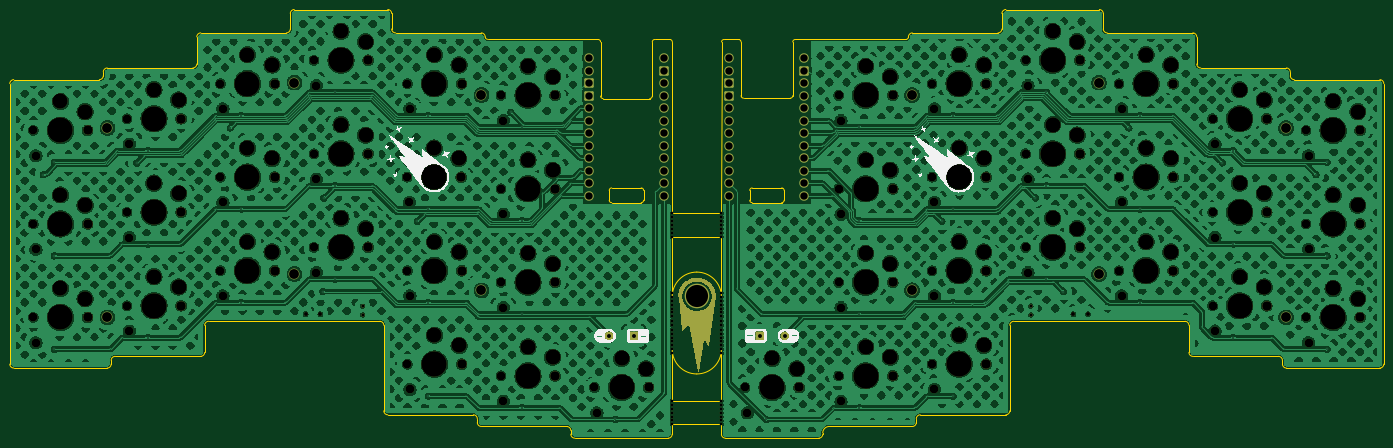
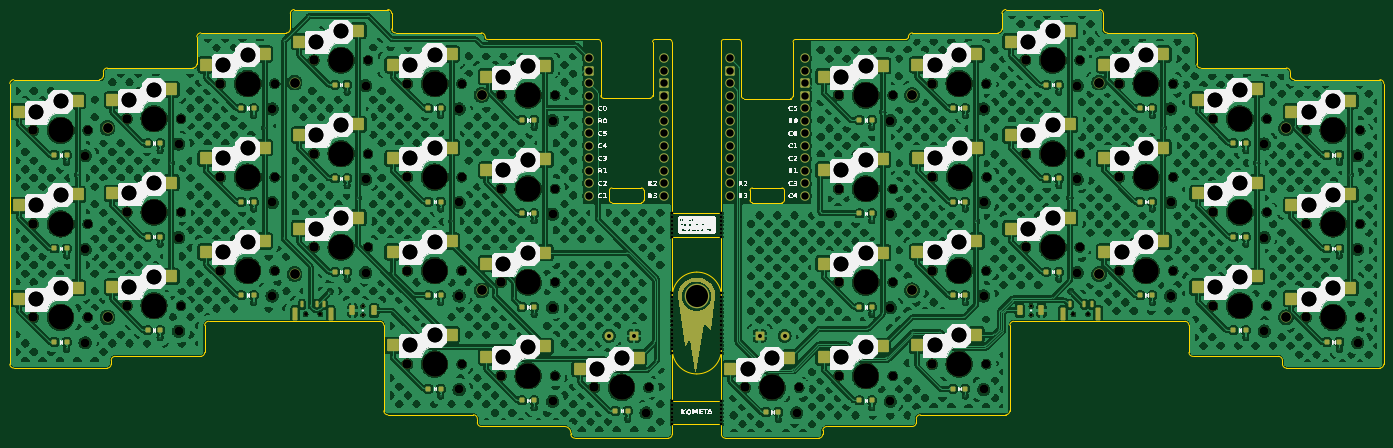
Circuit board: 12 layer files. Board 279.2 x 87.1 mm.
- bottom_copper: KOMETA-B_Cu.gbr (1827946 bytes)
- bottom_mask: KOMETA-B_Mask.gbr (30540 bytes)
- paste: KOMETA-B_Paste.gbr (20696 bytes)
- bottom_silk: KOMETA-B_Silkscreen.gbr (474828 bytes)
- outline: KOMETA-Edge_Cuts.gbr (9529 bytes)
- top_copper: KOMETA-F_Cu.gbr (1760696 bytes)
- top_mask: KOMETA-F_Mask.gbr (24057 bytes)
- paste: KOMETA-F_Paste.gbr (13406 bytes)
- top_silk: KOMETA-F_Silkscreen.gbr (81720 bytes)
- drill: KOMETA-NPTH-drl.gbr (12477 bytes)
- drill: KOMETA-NPTH.drl (5327 bytes)
- drill: KOMETA-PTH-drl.gbr (4097 bytes)

=== bottom_copper: KOMETA-B_Cu.gbr (1827946 bytes, source omitted) ===
=== bottom_mask: KOMETA-B_Mask.gbr (30540 bytes, source omitted) ===
=== paste: KOMETA-B_Paste.gbr (20696 bytes, source omitted) ===
=== bottom_silk: KOMETA-B_Silkscreen.gbr (474828 bytes, source omitted) ===
=== outline: KOMETA-Edge_Cuts.gbr (9529 bytes, source omitted) ===
=== top_copper: KOMETA-F_Cu.gbr (1760696 bytes, source omitted) ===
=== top_mask: KOMETA-F_Mask.gbr (24057 bytes, source omitted) ===
=== paste: KOMETA-F_Paste.gbr (13406 bytes, source omitted) ===
=== top_silk: KOMETA-F_Silkscreen.gbr (81720 bytes, source omitted) ===
=== drill: KOMETA-NPTH-drl.gbr (12477 bytes, source omitted) ===
=== drill: KOMETA-NPTH.drl ===
M48
; DRILL file {KiCad 9.0.4} date 2025-09-16T20:03:36+0300
; FORMAT={-:-/ absolute / metric / decimal}
; #@! TF.CreationDate,2025-09-16T20:03:36+03:00
; #@! TF.GenerationSoftware,Kicad,Pcbnew,9.0.4
; #@! TF.FileFunction,NonPlated,1,2,NPTH
FMAT,2
METRIC
; #@! TA.AperFunction,NonPlated,NPTH,ComponentDrill
T1C0.500
; #@! TA.AperFunction,NonPlated,NPTH,ComponentDrill
T2C0.700
; #@! TA.AperFunction,NonPlated,NPTH,ComponentDrill
T3C1.700
; #@! TA.AperFunction,NonPlated,NPTH,ComponentDrill
T4C1.702
; #@! TA.AperFunction,NonPlated,NPTH,ComponentDrill
T5C3.010
; #@! TA.AperFunction,NonPlated,NPTH,ComponentDrill
T6C5.050
%
G90
G05
T1
X202.3Y-148.824
X202.3Y-149.624
X202.3Y-150.424
X202.3Y-151.224
X202.3Y-152.024
X202.3Y-152.824
X202.3Y-153.624
X202.3Y-165.0
X202.3Y-165.8
X202.3Y-166.6
X202.3Y-167.4
X202.3Y-168.2
X202.3Y-169.0
X202.3Y-169.8
X202.3Y-170.7
X202.3Y-171.6
X202.3Y-172.5
X202.3Y-173.3
X202.3Y-174.1
X202.3Y-174.9
X202.3Y-175.7
X202.3Y-176.5
X202.3Y-177.3
X202.3Y-186.95
X202.3Y-187.75
X202.3Y-188.55
X202.3Y-189.35
X202.3Y-190.15
X202.3Y-190.95
X202.3Y-191.75
X212.3Y-148.824
X212.3Y-149.624
X212.3Y-150.424
X212.3Y-151.224
X212.3Y-152.024
X212.3Y-152.824
X212.3Y-153.624
X212.3Y-165.0
X212.3Y-165.8
X212.3Y-166.6
X212.3Y-167.4
X212.3Y-168.2
X212.3Y-169.0
X212.3Y-169.8
X212.3Y-170.7
X212.3Y-171.6
X212.3Y-172.5
X212.3Y-173.3
X212.3Y-174.1
X212.3Y-174.9
X212.3Y-175.7
X212.3Y-176.5
X212.3Y-177.3
X212.3Y-186.95
X212.3Y-187.75
X212.3Y-188.55
X212.3Y-189.35
X212.3Y-190.15
X212.3Y-190.95
X212.3Y-191.75
T2
X127.8Y-169.35
X130.8Y-169.35
X283.8Y-169.35
X286.8Y-169.35
T3
X73.0Y-137.15
X73.0Y-156.15
X73.0Y-175.15
X92.0Y-134.775
X92.0Y-153.775
X92.0Y-172.775
X111.0Y-127.65
X111.0Y-146.65
X111.0Y-165.65
X130.0Y-122.9
X130.0Y-141.9
X130.0Y-160.9
X148.92Y-146.65
X149.0Y-127.65
X149.0Y-165.65
X149.0Y-184.65
X168.0Y-130.025
X168.0Y-149.025
X168.0Y-168.025
X168.0Y-187.025
X187.0Y-189.4
X217.6Y-189.4
X236.6Y-130.025
X236.6Y-149.025
X236.6Y-168.025
X236.6Y-187.025
X255.6Y-127.65
X255.6Y-146.65
X255.6Y-165.65
X255.6Y-184.65
X274.6Y-122.9
X274.6Y-141.9
X274.6Y-160.9
X293.6Y-127.65
X293.6Y-146.65
X293.6Y-165.65
X312.6Y-134.775
X312.6Y-153.775
X312.6Y-172.775
X331.6Y-137.15
X331.6Y-156.15
X331.6Y-175.15
T4
X72.5Y-132.0
X72.5Y-151.0
X72.5Y-170.0
X83.5Y-132.0
X83.5Y-151.0
X83.5Y-170.0
X91.5Y-129.625
X91.5Y-148.625
X91.5Y-167.625
X102.5Y-129.625
X102.5Y-148.625
X102.5Y-167.625
X110.5Y-122.5
X110.5Y-141.5
X110.5Y-160.5
X121.5Y-122.5
X121.5Y-141.5
X121.5Y-160.5
X129.5Y-117.75
X129.5Y-136.75
X129.5Y-155.75
X140.5Y-117.75
X140.5Y-136.75
X140.5Y-155.75
X148.42Y-141.5
X148.5Y-122.5
X148.5Y-160.5
X148.5Y-179.5
X159.42Y-141.5
X159.5Y-122.5
X159.5Y-160.5
X159.5Y-179.5
X167.5Y-124.875
X167.5Y-143.875
X167.5Y-162.875
X167.5Y-181.875
X178.5Y-124.875
X178.5Y-143.875
X178.5Y-162.875
X178.5Y-181.875
X186.5Y-184.25
X197.5Y-184.25
X217.1Y-184.25
X228.1Y-184.25
X236.1Y-124.875
X236.1Y-143.875
X236.1Y-162.875
X236.1Y-181.875
X247.1Y-124.875
X247.1Y-143.875
X247.1Y-162.875
X247.1Y-181.875
X255.1Y-122.5
X255.1Y-141.5
X255.1Y-160.5
X255.1Y-179.5
X266.1Y-122.5
X266.1Y-141.5
X266.1Y-160.5
X266.1Y-179.5
X274.1Y-117.75
X274.1Y-136.75
X274.1Y-155.75
X285.1Y-117.75
X285.1Y-136.75
X285.1Y-155.75
X293.1Y-122.5
X293.1Y-141.5
X293.1Y-160.5
X304.1Y-122.5
X304.1Y-141.5
X304.1Y-160.5
X312.1Y-129.625
X312.1Y-148.625
X312.1Y-167.625
X323.1Y-129.625
X323.1Y-148.625
X323.1Y-167.625
X331.1Y-132.0
X331.1Y-151.0
X331.1Y-170.0
X342.1Y-132.0
X342.1Y-151.0
X342.1Y-170.0
T5
X78.0Y-126.1
X78.0Y-145.1
X78.0Y-164.1
X83.0Y-128.2
X83.0Y-147.2
X83.0Y-166.2
X97.0Y-123.725
X97.0Y-142.725
X97.0Y-161.725
X102.0Y-125.825
X102.0Y-144.825
X102.0Y-163.825
X116.0Y-116.6
X116.0Y-135.6
X116.0Y-154.6
X121.0Y-118.7
X121.0Y-137.7
X121.0Y-156.7
X135.0Y-111.85
X135.0Y-130.85
X135.0Y-149.85
X140.0Y-113.95
X140.0Y-132.95
X140.0Y-151.95
X153.92Y-135.6
X154.0Y-116.6
X154.0Y-154.6
X154.0Y-173.6
X158.92Y-137.7
X159.0Y-118.7
X159.0Y-156.7
X159.0Y-175.7
X173.0Y-118.975
X173.0Y-137.975
X173.0Y-156.975
X173.0Y-175.975
X178.0Y-121.075
X178.0Y-140.075
X178.0Y-159.075
X178.0Y-178.075
X192.0Y-178.35
X197.0Y-180.45
X222.6Y-178.35
X227.6Y-180.45
X241.6Y-118.975
X241.6Y-137.975
X241.6Y-156.975
X241.6Y-175.975
X246.6Y-121.075
X246.6Y-140.075
X246.6Y-159.075
X246.6Y-178.075
X260.6Y-116.6
X260.6Y-135.6
X260.6Y-154.6
X260.6Y-173.6
X265.6Y-118.7
X265.6Y-137.7
X265.6Y-156.7
X265.6Y-175.7
X279.6Y-111.85
X279.6Y-130.85
X279.6Y-149.85
X284.6Y-113.95
X284.6Y-132.95
X284.6Y-151.95
X298.6Y-116.6
X298.6Y-135.6
X298.6Y-154.6
X303.6Y-118.7
X303.6Y-137.7
X303.6Y-156.7
X317.6Y-123.725
X317.6Y-142.725
X317.6Y-161.725
X322.6Y-125.825
X322.6Y-144.825
X322.6Y-163.825
X336.6Y-126.1
X336.6Y-145.1
X336.6Y-164.1
X341.6Y-128.2
X341.6Y-147.2
X341.6Y-166.2
T6
X78.0Y-132.0
X78.0Y-151.0
X78.0Y-170.0
X97.0Y-129.625
X97.0Y-148.625
X97.0Y-167.625
X116.0Y-122.5
X116.0Y-141.5
X116.0Y-160.5
X135.0Y-117.75
X135.0Y-136.75
X135.0Y-155.75
X153.92Y-141.5
X154.0Y-122.5
X154.0Y-160.5
X154.0Y-179.5
X173.0Y-124.875
X173.0Y-143.875
X173.0Y-162.875
X173.0Y-181.875
X192.0Y-184.25
X222.6Y-184.25
X241.6Y-124.875
X241.6Y-143.875
X241.6Y-162.875
X241.6Y-181.875
X260.6Y-122.5
X260.6Y-141.5
X260.6Y-160.5
X260.6Y-179.5
X279.6Y-117.75
X279.6Y-136.75
X279.6Y-155.75
X298.6Y-122.5
X298.6Y-141.5
X298.6Y-160.5
X317.6Y-129.625
X317.6Y-148.625
X317.6Y-167.625
X336.6Y-132.0
X336.6Y-151.0
X336.6Y-170.0
M30

=== drill: KOMETA-PTH-drl.gbr ===
%TF.GenerationSoftware,KiCad,Pcbnew,9.0.6*%
%TF.CreationDate,2025-12-03T13:22:57+03:00*%
%TF.ProjectId,KOMETA,4b4f4d45-5441-42e6-9b69-6361645f7063,rev?*%
%TF.SameCoordinates,Original*%
%TF.FileFunction,Plated,1,2,PTH,Drill*%
%TF.FilePolarity,Positive*%
%FSLAX46Y46*%
G04 Gerber Fmt 4.6, Leading zero omitted, Abs format (unit mm)*
G04 Created by KiCad (PCBNEW 9.0.6) date 2025-12-03 13:22:57*
%MOMM*%
%LPD*%
G01*
G04 APERTURE LIST*
%TA.AperFunction,ViaDrill*%
%ADD10C,0.300000*%
%TD*%
%TA.AperFunction,ComponentDrill*%
%ADD11C,0.800000*%
%TD*%
%TA.AperFunction,ComponentDrill*%
%ADD12C,1.500000*%
%TD*%
%TA.AperFunction,ComponentDrill*%
%ADD13C,2.000000*%
%TD*%
%TA.AperFunction,ComponentDrill*%
%ADD14C,4.500000*%
%TD*%
G04 APERTURE END LIST*
D10*
X74500000Y-141000000D03*
X76750000Y-138500000D03*
X76750000Y-157500000D03*
X76750000Y-176500000D03*
X93500000Y-138650000D03*
X95750000Y-136125000D03*
X95750000Y-155125000D03*
X95750000Y-174125000D03*
X112500000Y-131500000D03*
X114750000Y-129000000D03*
X114750000Y-148000000D03*
X114750000Y-167000000D03*
X131300000Y-164750000D03*
X131500000Y-145750000D03*
X133750000Y-124250000D03*
X133750000Y-143250000D03*
X133750000Y-162250000D03*
X150500000Y-150500000D03*
X152750000Y-129000000D03*
X152750000Y-148000000D03*
X152750000Y-167000000D03*
X152750000Y-186000000D03*
X169500000Y-128300000D03*
X171750000Y-131375000D03*
X171750000Y-150375000D03*
X171750000Y-169375000D03*
X171750000Y-188375000D03*
X190750000Y-190751000D03*
X221350000Y-190751000D03*
X240350000Y-131375000D03*
X240350000Y-150375000D03*
X240350000Y-169375000D03*
X240350000Y-188375000D03*
X257100000Y-150500000D03*
X259350000Y-129000000D03*
X259350000Y-148000000D03*
X259350000Y-167000000D03*
X259350000Y-186000000D03*
X276100000Y-145750000D03*
X278350000Y-124250000D03*
X278350000Y-143250000D03*
X278350000Y-162250000D03*
X281800000Y-164750000D03*
X295100000Y-131500000D03*
X297350000Y-129000000D03*
X297350000Y-148000000D03*
X297350000Y-167000000D03*
X314100000Y-138600000D03*
X316350000Y-136125000D03*
X316350000Y-155125000D03*
X316350000Y-174125000D03*
X333100000Y-141000000D03*
X335350000Y-138500000D03*
X335350000Y-157500000D03*
X335350000Y-176500000D03*
D11*
%TO.C,PW_L1*%
X189460000Y-173750000D03*
X194540000Y-173750000D03*
%TO.C,PW_R1*%
X220060000Y-173750000D03*
X225140000Y-173750000D03*
D12*
%TO.C,SM_L1*%
X185367540Y-117334195D03*
X185367540Y-119874195D03*
X185367540Y-122414195D03*
X185367540Y-124954195D03*
X185367540Y-127494195D03*
X185367540Y-130034195D03*
X185367540Y-132574195D03*
X185367540Y-135114195D03*
X185367540Y-137654195D03*
X185367540Y-140194195D03*
X185367540Y-142734195D03*
X185367540Y-145274195D03*
X200607540Y-117334195D03*
X200607540Y-119874195D03*
X200607540Y-122414195D03*
X200607540Y-124954195D03*
X200607540Y-127494195D03*
X200607540Y-130034195D03*
X200607540Y-132574195D03*
X200607540Y-135114195D03*
X200607540Y-137654195D03*
X200607540Y-140194195D03*
X200607540Y-142734195D03*
X200607540Y-145274195D03*
%TO.C,SM_R1*%
X213918540Y-117334195D03*
X213918540Y-119874195D03*
X213918540Y-122414195D03*
X213918540Y-124954195D03*
X213918540Y-127494195D03*
X213918540Y-130034195D03*
X213918540Y-132574195D03*
X213918540Y-135114195D03*
X213918540Y-137654195D03*
X213918540Y-140194195D03*
X213918540Y-142734195D03*
X213918540Y-145274195D03*
X229158540Y-117334195D03*
X229158540Y-119874195D03*
X229158540Y-122414195D03*
X229158540Y-124954195D03*
X229158540Y-127494195D03*
X229158540Y-130034195D03*
X229158540Y-132574195D03*
X229158540Y-135114195D03*
X229158540Y-137654195D03*
X229158540Y-140194195D03*
X229158540Y-142734195D03*
X229158540Y-145274195D03*
D13*
%TO.C,H4*%
X87548000Y-170000000D03*
%TO.C,H1*%
X87550000Y-131500000D03*
%TO.C,H10*%
X125550000Y-122300000D03*
%TO.C,H2*%
X125550000Y-161200000D03*
%TO.C,H7*%
X163550000Y-124800000D03*
%TO.C,H5*%
X163550000Y-164500000D03*
%TO.C,H9*%
X251050000Y-124800000D03*
%TO.C,H12*%
X251050000Y-164500000D03*
%TO.C,H3*%
X289050000Y-122300000D03*
%TO.C,H6*%
X289050000Y-161200000D03*
%TO.C,H8*%
X327050000Y-131500000D03*
%TO.C,H11*%
X327050000Y-170000000D03*
D14*
%TO.C,KeyChainHole1*%
X207299999Y-165700000D03*
M02*

